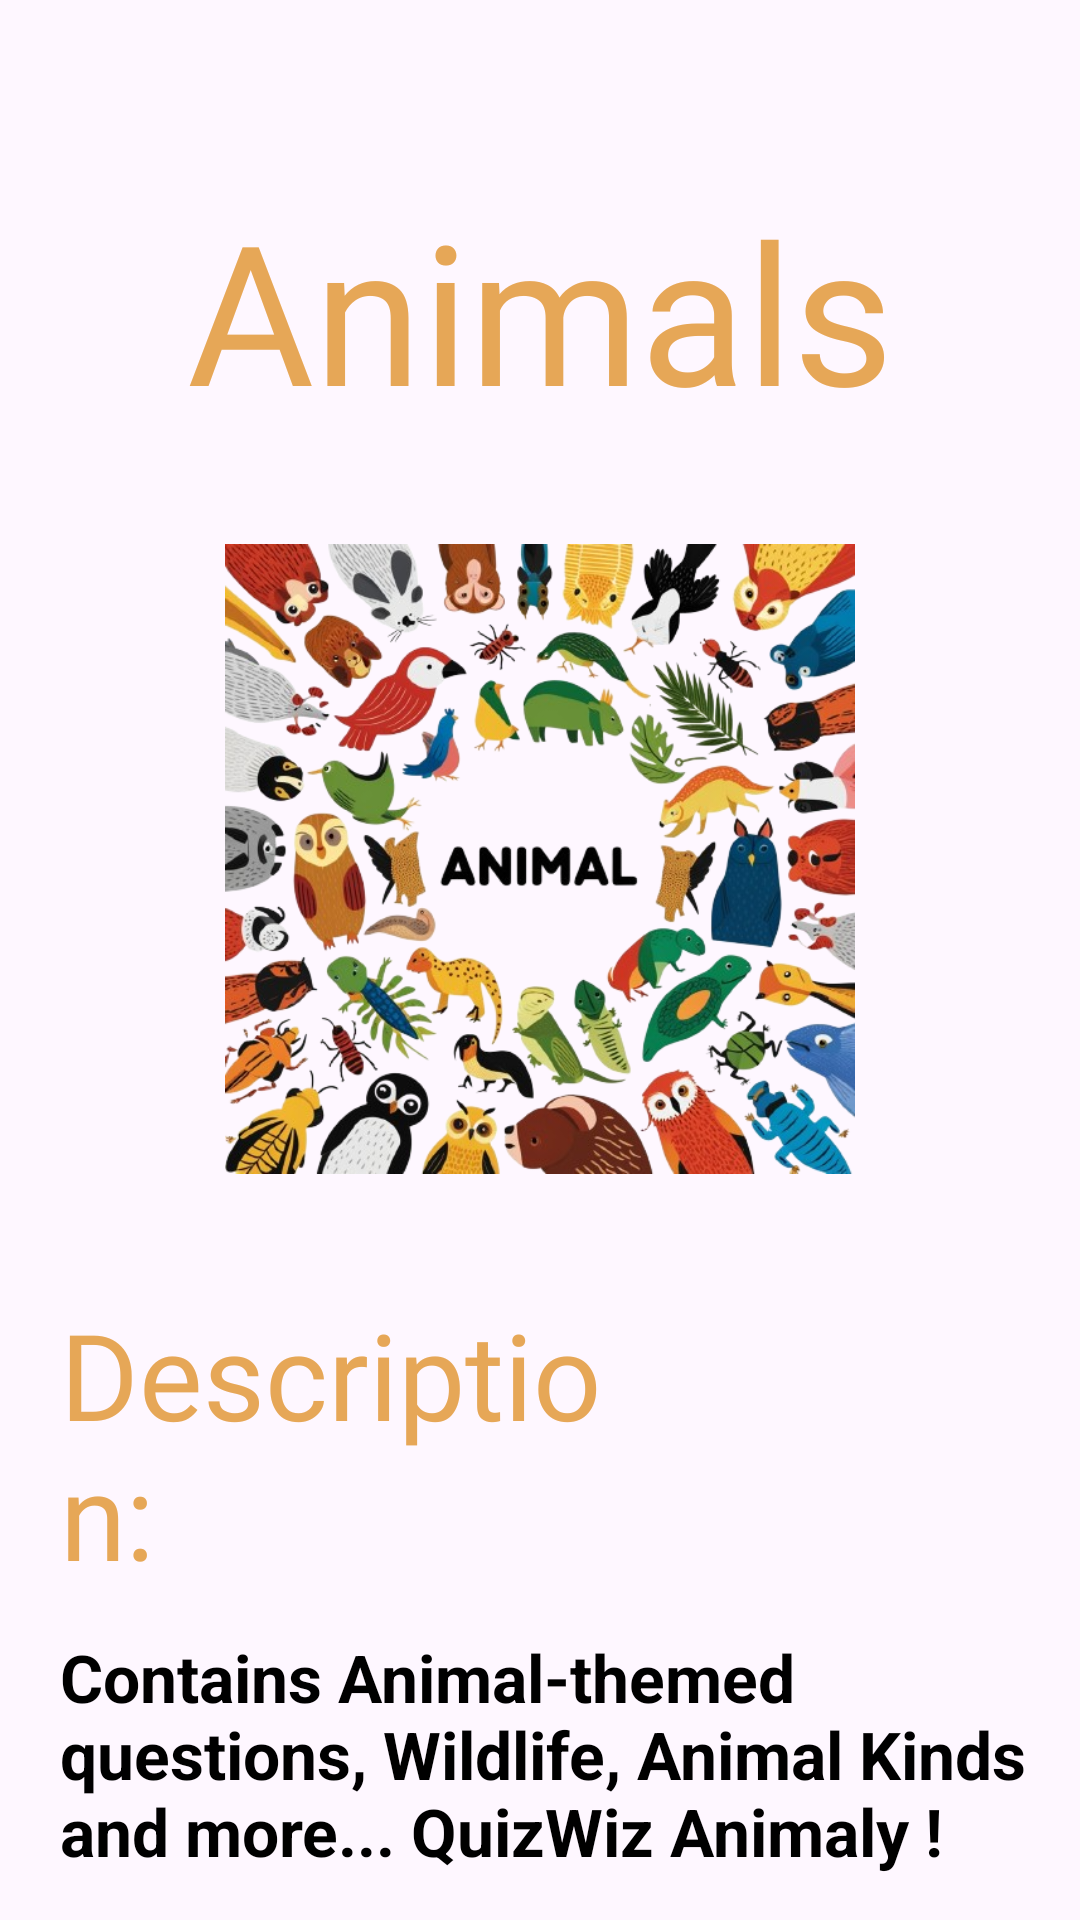

The Android layout XML behind this screen, and the referenced resources:
<!-- AndroidManifest.xml: application theme Theme.MyApplication -->
<!-- res/layout/activity_animlas_detailed.xml -->
<?xml version="1.0" encoding="utf-8"?>
<LinearLayout xmlns:android="http://schemas.android.com/apk/res/android"
    xmlns:app="http://schemas.android.com/apk/res-auto"
    xmlns:tools="http://schemas.android.com/tools"
    android:id="@+id/main"
    android:orientation="vertical"
    android:layout_width="match_parent"
    android:layout_height="match_parent"
    tools:context=".AnimlasDetailedActivity">



    <TextView
        android:id="@+id/categoryName"
        android:layout_width="350dp"
        android:layout_height="wrap_content"

        android:layout_gravity="center"
        android:layout_marginTop="60dp"
        android:fontFamily="@font/caveatbrush"
        android:gravity="center"
        android:text="Animals"
        android:textAppearance="@style/TextAppearance.AppCompat.Body2"
        android:textColor="@color/myOrange"
        android:textSize="65dp" />


    <ImageView
        android:id="@+id/categoryImage"
        android:layout_width="210dp"
        android:layout_height="210dp"
        android:src="@drawable/animlascat"
        android:layout_gravity="center"
        android:layout_marginTop="35dp" />

    <TextView
        android:id="@+id/textView5"
        android:layout_width="200dp"
        android:layout_height="wrap_content"
        android:layout_marginLeft="20dp"
        android:layout_marginTop="40dp"

        android:fontFamily="@font/caveatbrush"
        android:text="Description:"
        android:textAppearance="@style/TextAppearance.AppCompat.Body2"
        android:textColor="@color/myOrange"
        android:textSize="40dp" />


    <TextView
        android:id="@+id/categoryDescription"
        android:layout_width="match_parent"
        android:layout_height="wrap_content"

        android:layout_marginLeft="20dp"
        android:layout_marginTop="13dp"

        android:text="Contains Animal-themed questions, Wildlife, Animal Kinds and more... QuizWiz Animaly !"
        android:textAppearance="@style/TextAppearance.AppCompat.Large"
        android:textColor="#000000"
        android:textSize="22dp"
        android:textStyle="bold" />

    <Button
        android:id="@+id/toQuizzesButtonAnimals"
        android:layout_width="150dp"
        android:layout_height="wrap_content"

        android:layout_gravity="center"
        android:layout_marginTop="50dp"
        android:backgroundTint="#4CAF50"
        android:padding="17dp"
        android:text="Quizzes"
        android:textSize="22dp" />

</LinearLayout>
<!-- resources referenced by this layout -->
<resources>
  <color name="myOrange">#E6A757</color>
  <!-- drawable animlascat: png bitmap (drawable, 454473 bytes) -->
  <style name="Theme.MyApplication" parent="Base.Theme.MyApplication" />
  <style name="Base.Theme.MyApplication" parent="Theme.Material3.DayNight.NoActionBar">
          
          
      </style>
</resources>
